Dataset: dataset (GitHub, sheikhwasif183/Classification-and-Sorting-of-Recyclables-from-Trash-). Classes: general waste, glass metal, paper cardboard, plastic items.

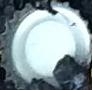
Label: glass metal

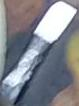
Label: general waste

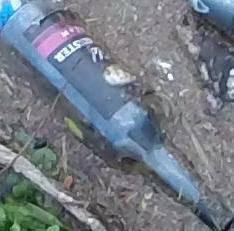
Label: glass metal

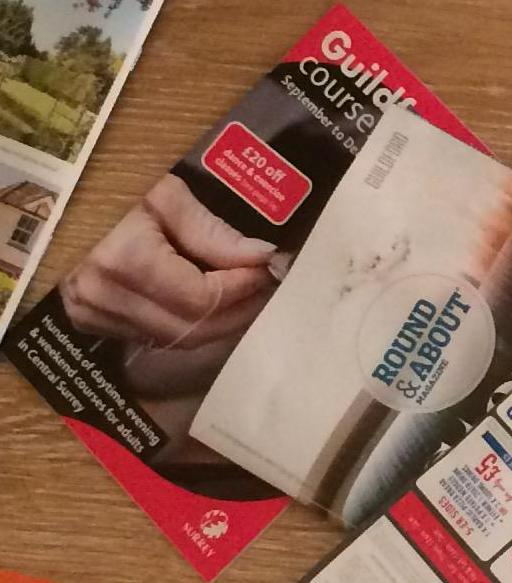
Label: paper cardboard

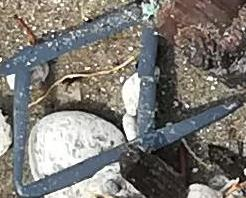
Label: general waste

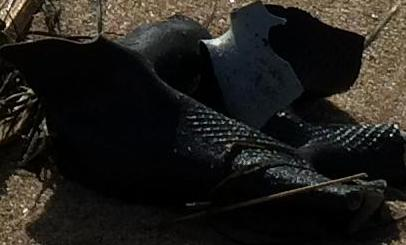
Label: plastic items
